Run: headless pygame with SDL's dummy video driver; simulated clock (each Clock.tick advances the game by its frame time, no real sleeping); random seed 0; keys injected as events and as key.get_pressed() state; no mouse input.
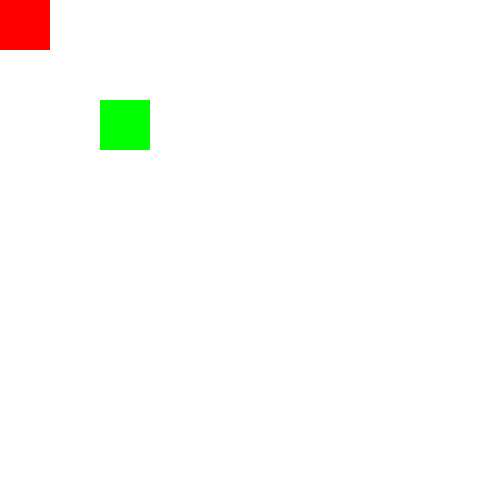
Frame 1 of 4 · flips 1–60 · no input
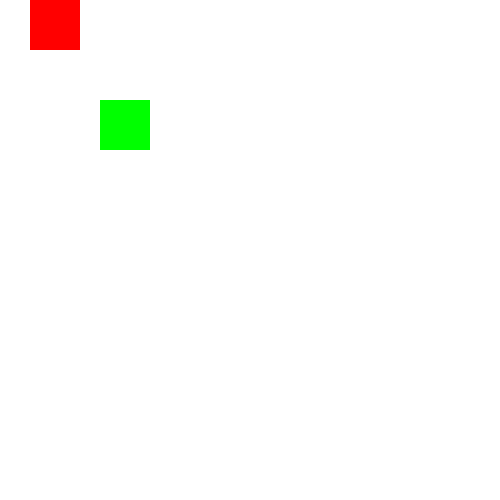
Frame 2 of 4 · flips 61–180 · tapped SPACE, RETURN · held RIGHT (→), D
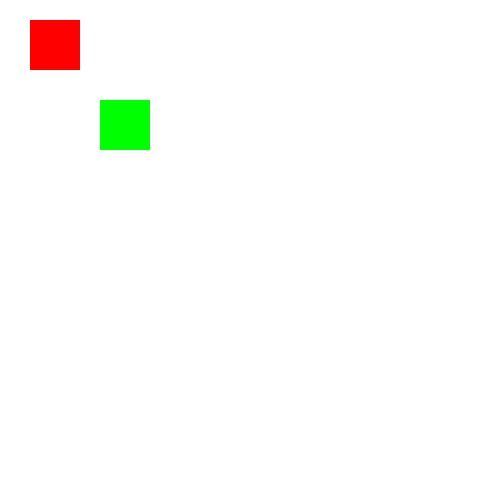
Frame 3 of 4 · flips 181–300 · held DOWN (↓), S
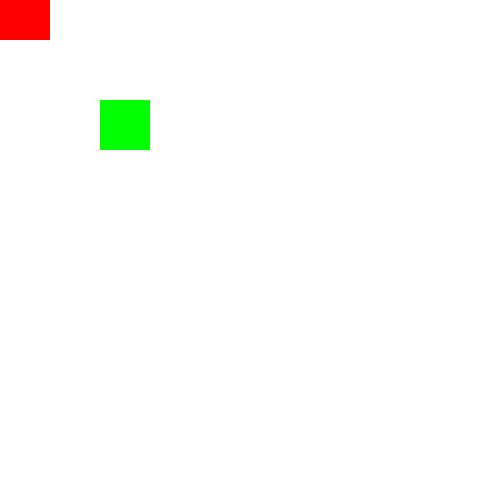
Frame 4 of 4 · flips 301–420 · held LEFT (←), A, UP (↑), W

The pygame program that drew these frames:

#Task: Keep rect1 fixed and control the rect2 using event handling and then check the collision handling between them.

import pygame
pygame.init()
window = pygame.display.set_mode((500, 500))
pygame.display.set_caption("Collision Handling")
#creating two rect objects at different positions.
rect1 = pygame.Rect(0, 0, 50, 50)
rect2 = pygame.Rect(100, 100, 50, 50)
running = True
while running:
    for event in pygame.event.get():
        if event.type == pygame.QUIT:
            running = False
        keys = pygame.key.get_pressed()
        #We are controlling the rect1. rect2 is fixed.
        if keys[pygame.K_LEFT]:
            rect1.x = rect1.x - 5
        if keys[pygame.K_RIGHT]:
            rect1.x = rect1.x + 5
        if keys[pygame.K_UP]:
            rect1.y = rect1.y - 5
        if keys[pygame.K_DOWN]:
            rect1.y = rect1.y + 5
    window.fill((255, 255, 255))
    #drawing two rect objects on the window.
    pygame.draw.rect(window, (255, 0, 0), rect1)
    pygame.draw.rect(window, (0, 255, 0), rect2)
    #checking if the two rect objects are colliding.
    if rect1.colliderect(rect2):
        print("Collision Detected")
    pygame.display.update()
pygame.quit()
